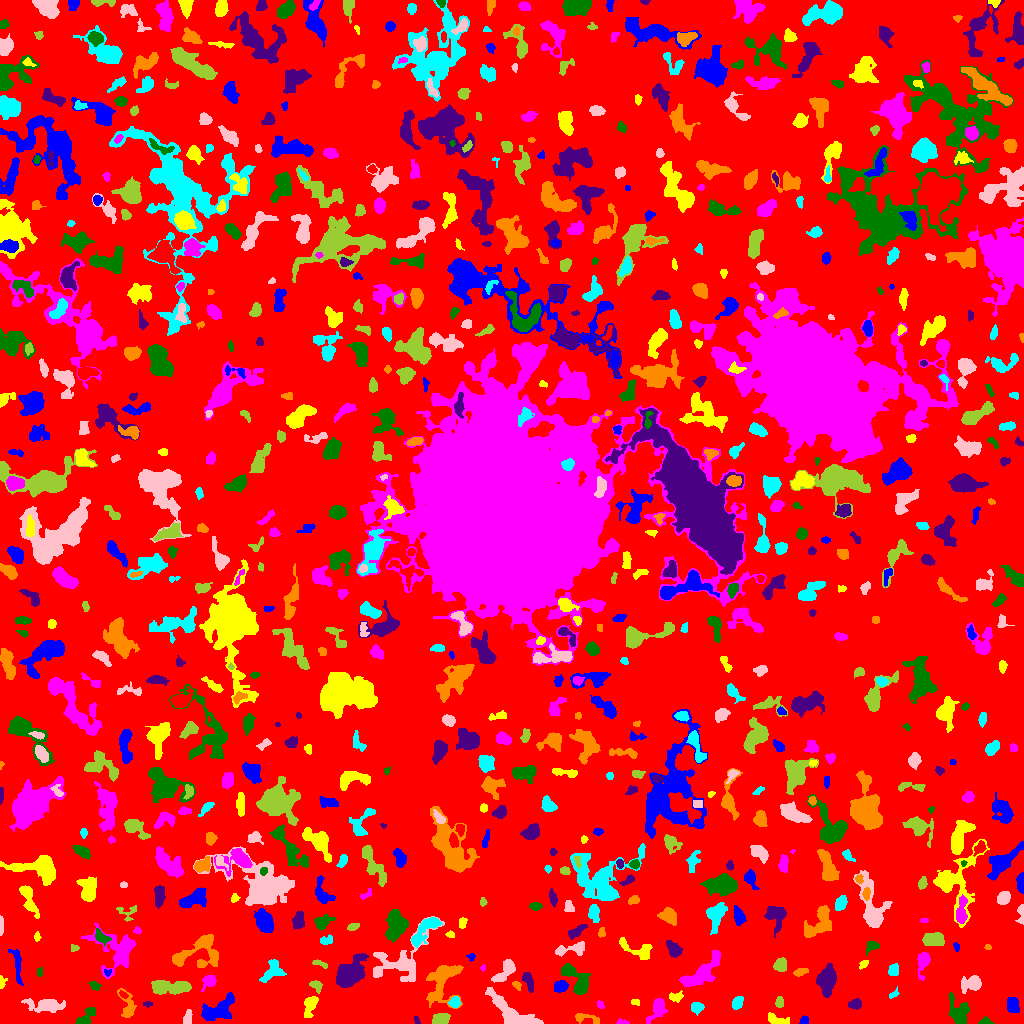

The table this chart was drawn from, first rows:
ID, X, Y, A, B, theta, total_flux, mu_max, mu_median, mu_mean, R_fwhm, R_e, R10, R90, x_start, x_end, y_start, y_end, area, greylevel
0, 490.7, 510.6, 304.7, 296.5, -0.8436, 925143, 9.0, 1.0, 1.227, 48.48, 216.5, 81.48, 358.9, 0, 1023, 0, 1023, 754239, 1.227
1, 804.1, 2.428, 2.194, 1.955, 0.5962, 201.0, 6.0, 3.0, 2.956, 3.385, 2.459, 0.9772, 3.909, 799, 808, 0, 8, 68, 5.956
2, 777.1, 3.528, 6.507, 2.204, -0.2956, 371.0, 4.0, 2.0, 2.222, 6.283, 4.107, 1.693, 6.358, 768, 789, 0, 11, 167, 5.222
3, 621.4, 1.404, 3.068, 1.27, -0.0521, 99.0, 4.0, 2.0, 1.8, 2.985, 2.257, 0.7979, 3.742, 616, 629, 0, 5, 55, 4.8
4, 985.4, 1.911, 2.912, 1.756, 0.01452, 191.0, 6.0, 2.0, 2.547, 3.192, 2.523, 0.9772, 4.107, 978, 994, 0, 7, 75, 5.547
5, 416.6, 2.8, 2.301, 1.165, -1.174, 55.0, 3.0, 1.0, 1.279, 2.034, 1.871, 0.5642, 3.141, 414, 420, 0, 7, 43, 5.279
6, 583.6, 5.983, 6.72, 2.243, -0.1557, 295.0, 5.0, 1.0, 1.867, 3.7, 3.523, 1.262, 6.308, 575, 599, 0, 10, 158, 4.867
7, 696.7, 15.84, 2.96, 2.566, 0.127, 340.0, 6.0, 3.0, 2.636, 4.549, 3.478, 1.382, 5.441, 691, 704, 8, 21, 129, 5.636
8, 187.7, 5.783, 3.857, 1.957, 1.388, 207.0, 3.0, 2.0, 1.832, 4.754, 3.523, 1.382, 5.382, 183, 192, 0, 14, 113, 4.832
9, 440, 3.95, 4.42, 2.7, 0.3284, 477.0, 6.0, 2.0, 2.635, 5.293, 4.184, 1.596, 6.531, 432, 450, 0, 10, 181, 6.635
10, 888.6, 3.902, 3.799, 1.774, -0.7709, 123.0, 3.0, 1.0, 1.482, 3.192, 2.821, 1.128, 4.652, 880, 894, 0, 9, 83, 4.482
11, 1013, 17.72, 4.01, 2.802, -1.419, 506.0, 5.0, 3.0, 2.735, 5.441, 4.297, 1.784, 6.652, 1007, 1019, 11, 26, 185, 5.735
12, 310.6, 19.74, 4.739, 2.727, 1.199, 633.0, 8.0, 2.0, 2.839, 4.82, 3.909, 1.493, 7.047, 304, 318, 6, 27, 223, 5.839
13, 600.1, 18.62, 2.394, 1.689, -0.9485, 85.0, 3.0, 2.0, 1.518, 3.09, 2.523, 0.9772, 3.785, 597, 604, 15, 23, 56, 4.518
14, 86.1, 5.78, 6.171, 2.735, 0.814, 387.0, 5.0, 2.0, 1.955, 3.827, 4.334, 1.596, 6.817, 75, 95, 0, 16, 198, 4.955
15, 147.5, 19.5, 1.384, 0.9574, 0.0, 24.0, 2.0, 0.0, 0.48, 2.523, 1.493, 0.5642, 2.326, 143, 152, 16, 22, 50, 4.48
16, 128, 15.91, 7.191, 3.277, -1.379, 699.0, 10.0, 2.0, 2.785, 3.909, 4.26, 1.493, 7.399, 117, 136, 6, 35, 251, 5.785
17, 737.5, 20.75, 3.419, 2.296, 1.026, 349.0, 6.0, 3.0, 2.624, 4.886, 3.7, 1.382, 5.557, 732, 743, 14, 27, 133, 5.624
18, 46.62, 18.03, 9.881, 3.157, -0.04705, 1424, 9.0, 3.0, 3.473, 5.642, 6.257, 2.326, 10.12, 21, 65, 11, 25, 410, 5.473
19, 779.5, 20.98, 2.584, 2.016, -0.0, 236.0, 5.0, 3.0, 2.713, 3.909, 2.932, 1.128, 4.514, 775, 783, 16, 27, 87, 5.713
20, 870.4, 27.56, 4.689, 2.269, -0.8429, 281.0, 4.0, 2.0, 1.79, 5.352, 4.068, 1.493, 6.358, 864, 878, 19, 35, 157, 4.79
21, 220, 15.34, 10.09, 4.702, 0.5622, 1406, 10.0, 2.0, 2.72, 4.297, 6.864, 2.394, 10.95, 201, 234, 3, 31, 517, 5.72
22, 635.8, 21.15, 2.474, 1.553, -0.1426, 110.0, 4.0, 2.0, 2.037, 3.385, 2.326, 0.7979, 3.613, 631, 639, 18, 24, 54, 5.037
23, 658, 15.61, 4.886, 2.952, 1.285, 567.0, 7.0, 1.0, 2.1, 4.787, 4.146, 1.693, 6.887, 646, 667, 0, 25, 270, 6.1
24, 958.5, 10.51, 6.686, 4.395, -1.182, 1308, 7.0, 3.0, 3.451, 7.611, 5.917, 2.394, 9.253, 949, 969, 0, 31, 379, 6.451
25, 854.7, 19.25, 3.095, 2.279, 0.204, 337.0, 6.0, 2.0, 2.74, 4.406, 3.385, 1.262, 5.293, 848, 861, 14, 25, 123, 5.74
26, 442.6, 43.66, 11.48, 6.449, 1.123, 2095, 10.0, 2.0, 2.906, 6.383, 7.378, 2.646, 12.49, 426, 463, 15, 58, 721, 5.906
27, 455, 20.99, 2.534, 2.437, 0.7488, 311.0, 7.0, 3.0, 2.802, 3.385, 3.141, 1.128, 4.983, 448, 460, 16, 27, 111, 7.802
28, 510.1, 10.45, 13.6, 4.777, -0.6338, 2288, 12.0, 2.0, 3.41, 6.383, 7.114, 2.646, 12.39, 485, 543, 0, 36, 671, 6.41
29, 170.2, 36.57, 10.8, 3.015, -0.02169, 1626, 7.0, 4.0, 3.474, 8.649, 6.84, 2.821, 10.45, 151, 191, 29, 43, 468, 6.474
30, 123.2, 28.6, 2.326, 1.231, -0.7061, 83.0, 3.0, 2.0, 1.509, 3.09, 2.185, 0.7979, 3.29, 119, 128, 25, 33, 55, 7.509
31, 560.4, 37.51, 3.23, 2.732, 0.2582, 623.0, 10.0, 4.0, 4.072, 4.334, 3.785, 1.493, 5.944, 554, 568, 31, 43, 153, 7.072
32, 676.4, 26.87, 3.393, 1.953, 0.09921, 141.0, 3.0, 1.0, 1.216, 3.613, 3.038, 1.128, 4.853, 669, 683, 21, 33, 116, 6.216
33, 209.4, 42.2, 3.534, 2.81, 0.6107, 432.0, 6.0, 2.0, 2.717, 4.983, 3.7, 1.493, 5.944, 201, 216, 32, 48, 159, 5.717
34, 94.74, 38.39, 2.988, 1.737, -0.4246, 119.0, 5.0, 1.0, 1.4, 2.185, 2.394, 0.7979, 4.107, 88, 101, 33, 42, 85, 5.4
35, 350.1, 49.07, 7.696, 4.576, 0.7063, 5710, 23.0, 6.0, 8.275, 8.273, 6.979, 2.877, 11.53, 336, 368, 36, 70, 690, 12.28
36, 516.8, 38.85, 2.559, 1.347, -0.6375, 72.0, 3.0, 1.0, 1.091, 2.459, 2.111, 0.7979, 3.478, 512, 521, 33, 42, 66, 6.091
37, 893.3, 29.18, 3.087, 1.546, 0.6826, 107.0, 3.0, 2.0, 1.672, 3.338, 2.646, 0.9772, 4.068, 889, 899, 25, 37, 64, 4.672
38, 971.2, 39.85, 5.5, 3.333, 0.2553, 1088, 11.0, 4.0, 3.956, 4.618, 4.918, 1.784, 7.878, 961, 981, 30, 48, 275, 6.956
39, 316.3, 37.99, 3.185, 2.177, -0.8824, 277.0, 6.0, 2.0, 2.495, 4.068, 3.09, 1.128, 4.886, 309, 322, 30, 43, 111, 6.495
40, 366.8, 34.78, 3.301, 2.355, -1.227, 417.0, 7.0, 3.0, 3.066, 4.184, 3.613, 1.382, 5.528, 361, 372, 28, 42, 136, 7.066
41, 16.98, 59.38, 9.705, 2.072, -1.433, 474.0, 5.0, 2.0, 2.116, 5.015, 4.514, 1.871, 7.269, 8, 23, 38, 74, 224, 5.116
42, 1.701, 40.46, 2.959, 1.638, 1.399, 157.0, 7.0, 2.0, 2.243, 2.257, 2.185, 0.7979, 4.029, 0, 7, 35, 48, 70, 5.243
43, 700.9, 49.5, 12.42, 4.608, 0.6818, 1642, 7.0, 3.0, 2.728, 7.506, 7.569, 2.877, 11.86, 679, 720, 37, 73, 602, 5.728
44, 39.89, 51.63, 2.331, 1.343, 1.471, 115.0, 5.0, 2.0, 2.17, 2.257, 2.034, 0.7979, 3.478, 37, 42, 47, 56, 53, 5.17
45, 528.4, 42.15, 5.139, 2.109, -1.177, 472.0, 7.0, 3.0, 2.914, 4.222, 3.949, 1.493, 6.18, 522, 533, 31, 51, 162, 5.914
46, 800.7, 51.49, 3.353, 1.546, 0.2428, 221.0, 5.0, 2.0, 2.188, 3.568, 2.877, 1.128, 4.514, 793, 808, 47, 55, 101, 6.188
47, 272.5, 52.18, 6.316, 4.287, 0.8139, 667.0, 5.0, 2.0, 2.3, 6.747, 5.726, 2.185, 8.349, 259, 286, 41, 64, 290, 5.3
48, 505.1, 52.65, 7.608, 3.02, 0.8832, 1173, 9.0, 4.0, 4.116, 5.809, 5.323, 2.034, 8.311, 491, 515, 41, 64, 285, 7.116
49, 780.5, 58.6, 3.14, 2.818, 1.174, 523.0, 7.0, 3.0, 3.209, 4.618, 3.785, 1.493, 6.024, 773, 786, 52, 66, 163, 6.209
50, 52.76, 59.13, 2.554, 1.292, 1.551, 78.0, 2.0, 1.0, 1.13, 3.827, 2.459, 0.9772, 3.478, 50, 56, 53, 63, 69, 5.13
51, 107.5, 50.83, 1.827, 1.723, 0.0, 92.0, 4.0, 2.0, 1.957, 3.192, 2.111, 0.7979, 3.29, 104, 111, 47, 54, 47, 6.957
52, 863.9, 59.9, 2.602, 1.614, 0.8476, 114.0, 4.0, 1.0, 1.652, 3.192, 2.394, 0.7979, 4.029, 859, 868, 54, 63, 69, 5.652
53, 483.0, 55.53, 1.613, 1.154, -1.543, 57.0, 4.0, 2.0, 1.727, 2.394, 1.693, 0.5642, 2.764, 480, 485, 52, 59, 33, 5.727
54, 577.5, 41.6, 9.44, 4.174, -0.9487, 1281, 10.0, 2.0, 2.853, 4.918, 5.781, 2.111, 9.901, 561, 590, 29, 60, 449, 5.853
55, 827.2, 44.18, 5.933, 3.636, 1.384, 5658, 40.0, 8.0, 12.41, 5.863, 5.528, 2.111, 9.558, 816, 836, 26, 60, 456, 14.41
56, 199.1, 71.89, 13.35, 7.964, 0.4113, 1617, 8.0, 2.0, 2.32, 5.863, 7.899, 2.706, 12.82, 172, 218, 56, 89, 697, 5.32
57, 894.2, 52.39, 2.926, 1.946, 1.443, 211.0, 4.0, 2.0, 1.758, 4.583, 2.932, 1.262, 4.549, 888, 898, 48, 60, 120, 5.758
58, 400.1, 61.49, 17.04, 10.59, 0.576, 3181, 10.0, 3.0, 3.523, 8.215, 9.525, 3.338, 15.19, 373, 444, 42, 107, 903, 5.523
59, 319.6, 59.85, 4.533, 1.397, -0.3017, 138.0, 3.0, 2.0, 1.663, 4.107, 3.141, 1.128, 4.583, 312, 327, 55, 64, 83, 4.663
... 766 more rows
